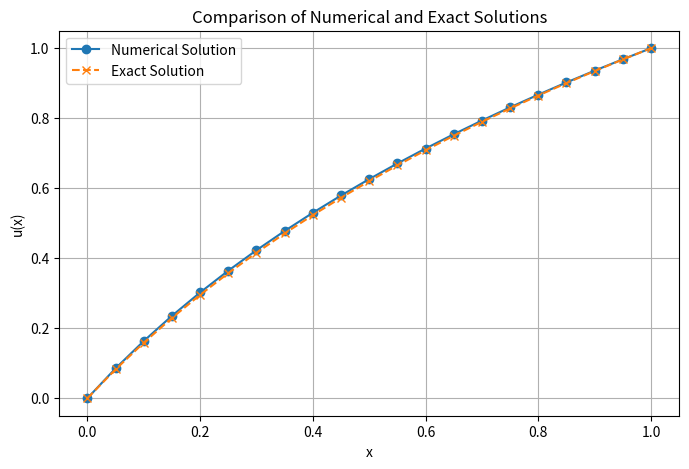

Generate this figure with matplotlib:
import numpy as np
import matplotlib.pyplot as plt
import pandas as pd

# Parameters
x_start, x_end = 0, 1  # Boundaries
h = 0.05  # Step size
x_values = np.arange(x_start, x_end + h, h) 

# Exact solution
def exact_solution(x):
    return np.log((np.e - 1) * x + 1)

# u'(x) = v(x), v'(x) = -v(x)^2
def system_of_equations(u, v):
    du_dx = v
    dv_dx = -v**2
    return du_dx, dv_dx

# Forward integration
def forward_integration(v0):
    u, v = 0, v0  # Initial conditions
    u_values = [u]
    for x in x_values[:-1]:
        du_dx, dv_dx = system_of_equations(u, v)
        u += h * du_dx
        v += h * dv_dx
        u_values.append(u)
    return u_values

# Secant method
def secant_method(v0, v1, tolerance=1e-6, max_iterations=100):
    for _ in range(max_iterations):
        # Integrate forward for both guesses
        u_values_v0 = forward_integration(v0)
        u_values_v1 = forward_integration(v1)
        
        # Evaluate the boundary condition error at x=1
        f_v0 = u_values_v0[-1] - 1  # u(1) - 1
        f_v1 = u_values_v1[-1] - 1  # u(1) - 1
        
        # Secant update for v0 and v1
        v_new = v1 - f_v1 * (v1 - v0) / (f_v1 - f_v0)
        if abs(v_new - v1) < tolerance:
            return v_new, forward_integration(v_new)
        
        v0, v1 = v1, v_new
    raise RuntimeError("Secant method did not converge")

# Initial guesses for v(0)
v0_guess, v1_guess = 1.0, 1.5

# Solve using secant method
v0_final, u_numerical = secant_method(v0_guess, v1_guess)

u_exact = exact_solution(x_values)

# Tabulate results
results = np.column_stack((x_values, u_numerical, u_exact))

# Plot the results
plt.figure(figsize=(8, 5))
plt.plot(x_values, u_numerical, 'o-', label="Numerical Solution")
plt.plot(x_values, u_exact, 'x--', label="Exact Solution")
plt.xlabel("x")
plt.ylabel("u(x)")
plt.title("Comparison of Numerical and Exact Solutions")
plt.legend()
plt.grid(True)
plt.show()

# Results in table
df_results = pd.DataFrame(results, columns=["x", "Numerical u(x)", "Exact u(x)"])
print(df_results)